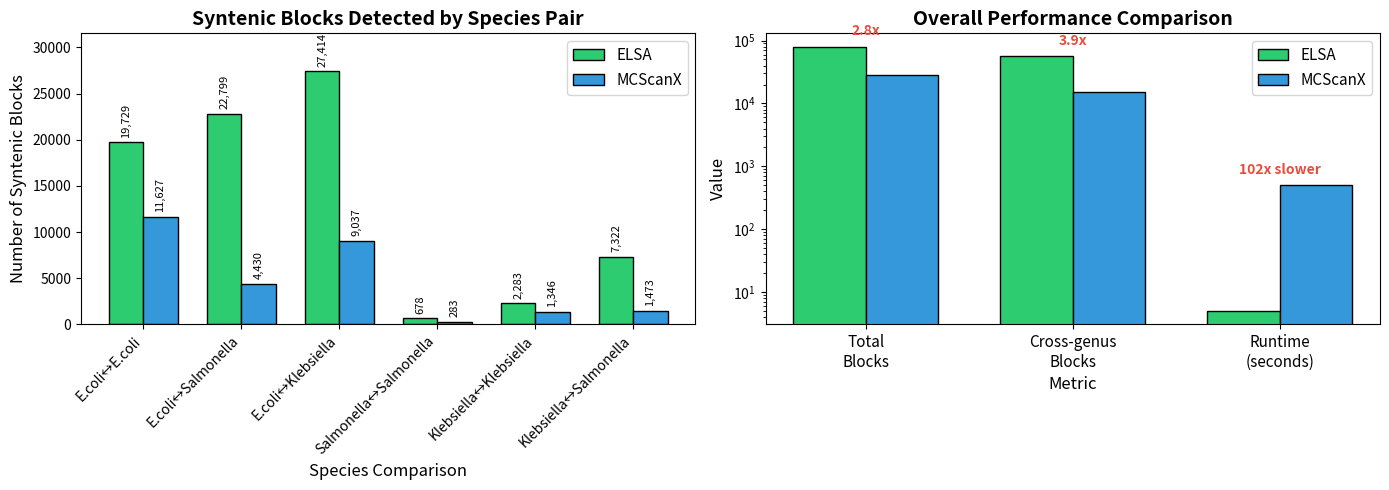

The matplotlib source for this figure: (Note: this script raises an exception after producing the figure.)
#!/usr/bin/env python3
"""
Create comparison figures for ELSA vs MCScanX.
"""

import matplotlib.pyplot as plt
import matplotlib.patches as mpatches
import numpy as np
import pandas as pd
from pathlib import Path

# Data from comparison
species_pairs = [
    'E.coli↔E.coli',
    'E.coli↔Salmonella',
    'E.coli↔Klebsiella',
    'Salmonella↔Salmonella',
    'Klebsiella↔Klebsiella',
    'Klebsiella↔Salmonella',
]

# Data from canonical no-PCA benchmark (March 2026)
elsa_counts = [19729, 22799, 27414, 678, 2283, 7322]
mcscanx_counts = [11627, 4430, 9037, 283, 1346, 1473]

# Figure 1: Side-by-side bar chart
fig, axes = plt.subplots(1, 2, figsize=(14, 5))

# Left: Blocks by species pair
ax1 = axes[0]
x = np.arange(len(species_pairs))
width = 0.35

bars1 = ax1.bar(x - width/2, elsa_counts, width, label='ELSA', color='#2ecc71', edgecolor='black')
bars2 = ax1.bar(x + width/2, mcscanx_counts, width, label='MCScanX', color='#3498db', edgecolor='black')

ax1.set_xlabel('Species Comparison', fontsize=12)
ax1.set_ylabel('Number of Syntenic Blocks', fontsize=12)
ax1.set_title('Syntenic Blocks Detected by Species Pair', fontsize=14, fontweight='bold')
ax1.set_xticks(x)
ax1.set_xticklabels(species_pairs, rotation=45, ha='right', fontsize=10)
ax1.legend(fontsize=11)
ax1.set_ylim(0, max(elsa_counts) * 1.15)

# Add count labels
for bar, count in zip(bars1, elsa_counts):
    ax1.text(bar.get_x() + bar.get_width()/2, bar.get_height() + 500,
             f'{count:,}', ha='center', va='bottom', fontsize=8, rotation=90)
for bar, count in zip(bars2, mcscanx_counts):
    ax1.text(bar.get_x() + bar.get_width()/2, bar.get_height() + 500,
             f'{count:,}', ha='center', va='bottom', fontsize=8, rotation=90)

# Right: Summary metrics
ax2 = axes[1]

metrics = ['Total\nBlocks', 'Cross-genus\nBlocks', 'Runtime\n(seconds)']
elsa_vals = [80225, 57535, 5]
mcscanx_vals = [28196, 14940, 508]

x = np.arange(len(metrics))
bars1 = ax2.bar(x - width/2, elsa_vals, width, label='ELSA', color='#2ecc71', edgecolor='black')
bars2 = ax2.bar(x + width/2, mcscanx_vals, width, label='MCScanX', color='#3498db', edgecolor='black')

ax2.set_xlabel('Metric', fontsize=12)
ax2.set_ylabel('Value', fontsize=12)
ax2.set_title('Overall Performance Comparison', fontsize=14, fontweight='bold')
ax2.set_xticks(x)
ax2.set_xticklabels(metrics, fontsize=11)
ax2.legend(fontsize=11)
ax2.set_yscale('log')

# Add ratio annotations
ratios = [f'{e/m:.1f}x' for e, m in zip(elsa_vals[:2], mcscanx_vals[:2])]
ratios.append(f'{mcscanx_vals[2]/elsa_vals[2]:.0f}x slower')
for i, (e, m, ratio) in enumerate(zip(elsa_vals, mcscanx_vals, ratios)):
    max_val = max(e, m)
    ax2.text(i, max_val * 1.5, ratio, ha='center', fontsize=10, fontweight='bold', color='#e74c3c')

plt.tight_layout()
plt.savefig('benchmarks/evaluation/elsa_vs_mcscanx_comparison.png', dpi=150, bbox_inches='tight')
plt.savefig('benchmarks/evaluation/elsa_vs_mcscanx_comparison.pdf', bbox_inches='tight')
print("Saved: benchmarks/evaluation/elsa_vs_mcscanx_comparison.png")

# Figure 2: Cross-genus fold improvement
fig2, ax = plt.subplots(figsize=(8, 5))

cross_pairs = ['E.coli↔Salmonella', 'E.coli↔Klebsiella', 'Klebsiella↔Salmonella']
elsa_cross = [22799, 27414, 7322]
mcscanx_cross = [4430, 9037, 1473]
ratios = [e/m for e, m in zip(elsa_cross, mcscanx_cross)]

colors = ['#e74c3c', '#9b59b6', '#f39c12']
bars = ax.bar(cross_pairs, ratios, color=colors, edgecolor='black', linewidth=1.5)

ax.axhline(y=1, color='gray', linestyle='--', linewidth=1, label='MCScanX baseline')
ax.set_ylabel('ELSA / MCScanX Block Count Ratio', fontsize=12)
ax.set_title('ELSA Detects More Cross-Genus Synteny', fontsize=14, fontweight='bold')
ax.set_ylim(0, max(ratios) * 1.2)

# Add ratio labels
for bar, ratio in zip(bars, ratios):
    ax.text(bar.get_x() + bar.get_width()/2, bar.get_height() + 0.2,
            f'{ratio:.1f}x', ha='center', fontsize=14, fontweight='bold')

plt.xticks(rotation=15, ha='right', fontsize=11)
plt.tight_layout()
plt.savefig('benchmarks/evaluation/elsa_cross_genus_advantage.png', dpi=150, bbox_inches='tight')
plt.savefig('benchmarks/evaluation/elsa_cross_genus_advantage.pdf', bbox_inches='tight')
print("Saved: benchmarks/evaluation/elsa_cross_genus_advantage.png")

print("\nDone!")
